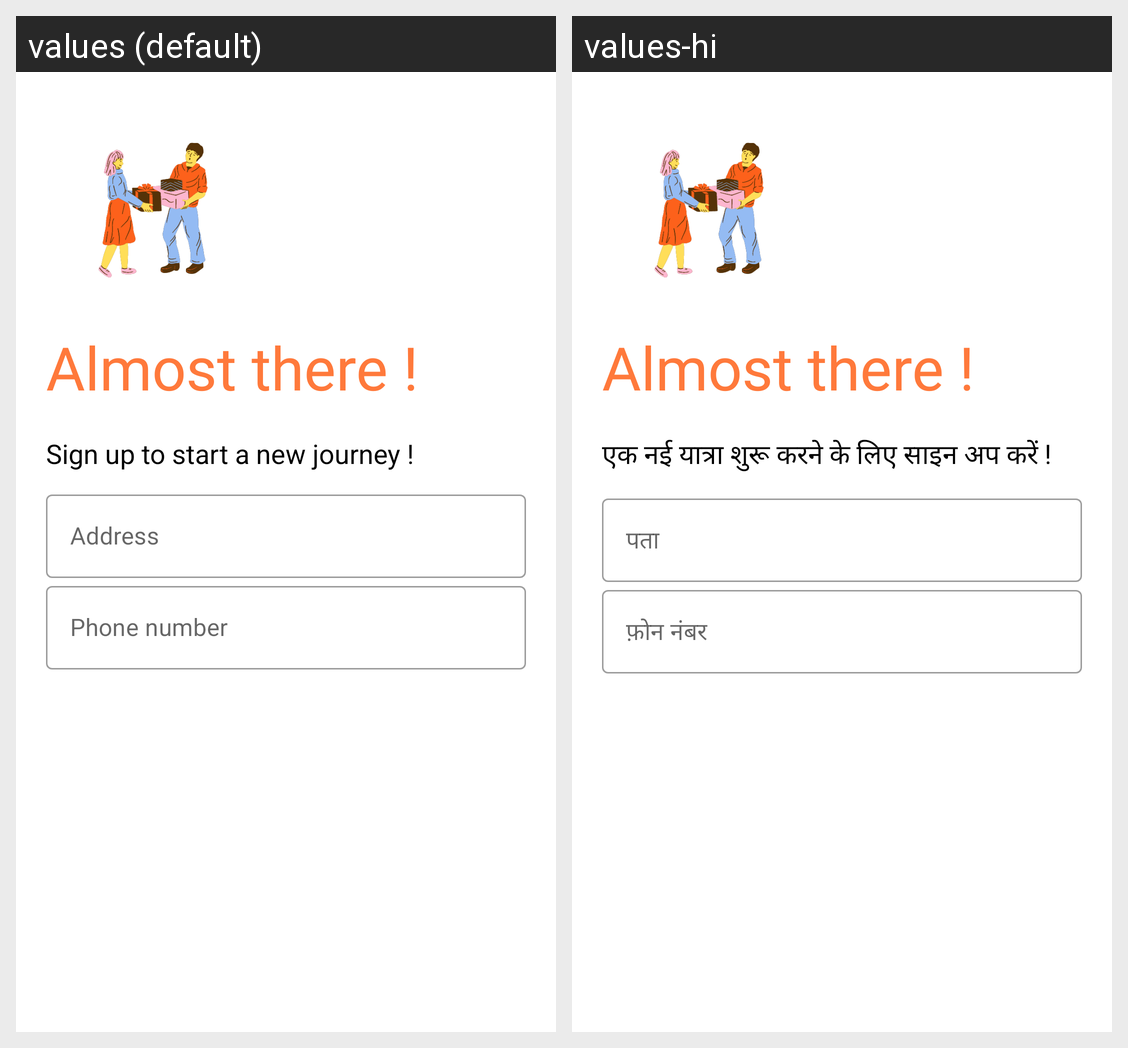

Translations of the strings shown on this Android screen, per locale in the grid:
Android screen res/layout/activity_sign_up2.xml rendered under 2 locales, left to right: values (default), values-hi. Device: Nexus 5 (rendered at 1080×1920; each locale shown at half size, 540×960, under a caption strip naming it); theme Theme.TEAM_OLIVE.
Strings drawn on this screen, with the default value and each locale's value (text and hints the layout hard-codes, and strings that could not be matched under every locale, appear in the picture but are not listed):

signup
  values: Sign up to start a new journey !
  values-hi: एक नई यात्रा शुरू करने के लिए साइन अप करें !

adress
  values: Address
  values-hi: पता

number
  values: Phone number
  values-hi: फ़ोन नंबर
